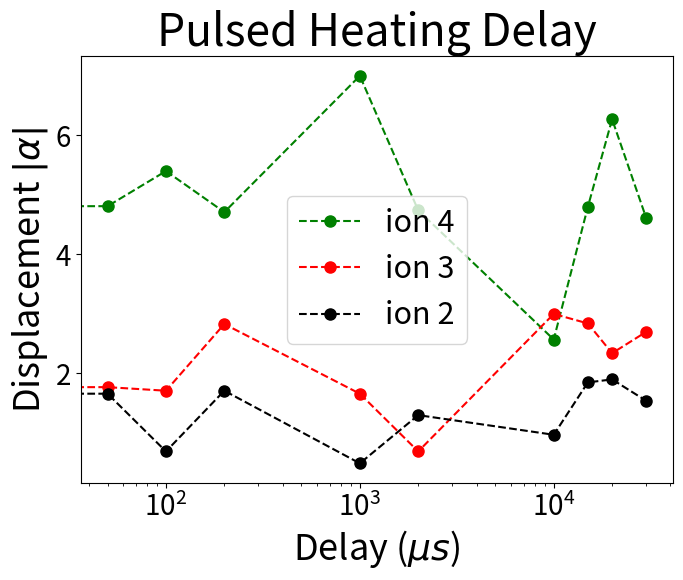

This chart was generated by the following Python code:
from matplotlib import pyplot


delay_duration =    [0,     50,     100,     200,     1000,     2000,   10000,  15000,  20000,  30000]
alpha_ion_4 =       [5.65,  4.81,   5.40,    4.71,    7.0,      4.74,   2.57,   4.80,   6.27,   4.61]
alpha_ion_3 =       [2.6,   1.77,   1.71,    2.83,    1.66,      0.69,   3.0,   2.84,   2.34,   2.70]
alpha_ion_2 =       [2.15,   1.66,  0.69,    1.71,    0.49,     1.3,     0.97,   1.85,   1.90,   1.54]

pyplot.plot(delay_duration, alpha_ion_4, 'og--', label = 'ion 4', markersize = 8)
pyplot.plot(delay_duration, alpha_ion_3, 'or--', label = 'ion 3', markersize = 8)
pyplot.plot(delay_duration, alpha_ion_2, 'ok--', label = 'ion 2', markersize = 8)
# pyplot.plot(delay_duration, alpha_ion_1, 'ob--', label = 'ion 1', markersize = 8)
pyplot.tight_layout()
pyplot.title('Pulsed Heating Delay', fontsize = 32)
pyplot.xlabel('Delay ($\\mu s$)', fontsize = 26)
pyplot.ylabel(u'Displacement $|\\alpha|$', fontsize = 26)
pyplot.tick_params(axis='both', which='major', labelsize=20)
pyplot.legend(prop={'size':22})
pyplot.xscale('log')
# pyplot.savefig('together_delay.png')
pyplot.show()